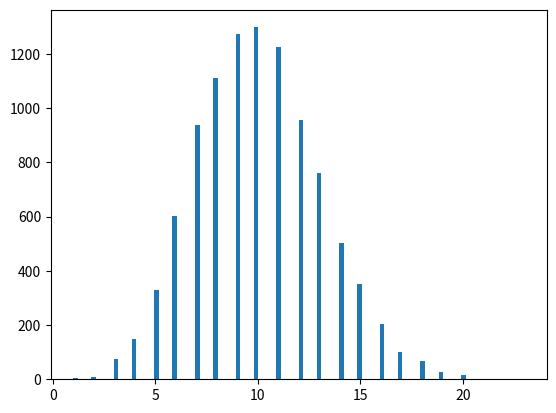

The script that saved this image: (Note: this script raises an exception after producing the figure.)
import numpy as np
import matplotlib.pyplot as plt

#definition de la loi normale
n = 100 #Nombre de lancers
p = 0.1 #Proba du succès
s = np.random.binomial(n, p, 10000) #Epreuve répété 10.000 fois

#100 sous intervalles
count, bins, ignored = plt.hist(s, 100, normed=True)

#créer le graphique
plt.plot(bins, 1/(p * np.sqrt(2 * np.pi)) *
        np.exp( - (bins - n)**2 / (2 * p**2) ),
        linewidth=2, color='r')

#affiche le graphique
plt.show()
